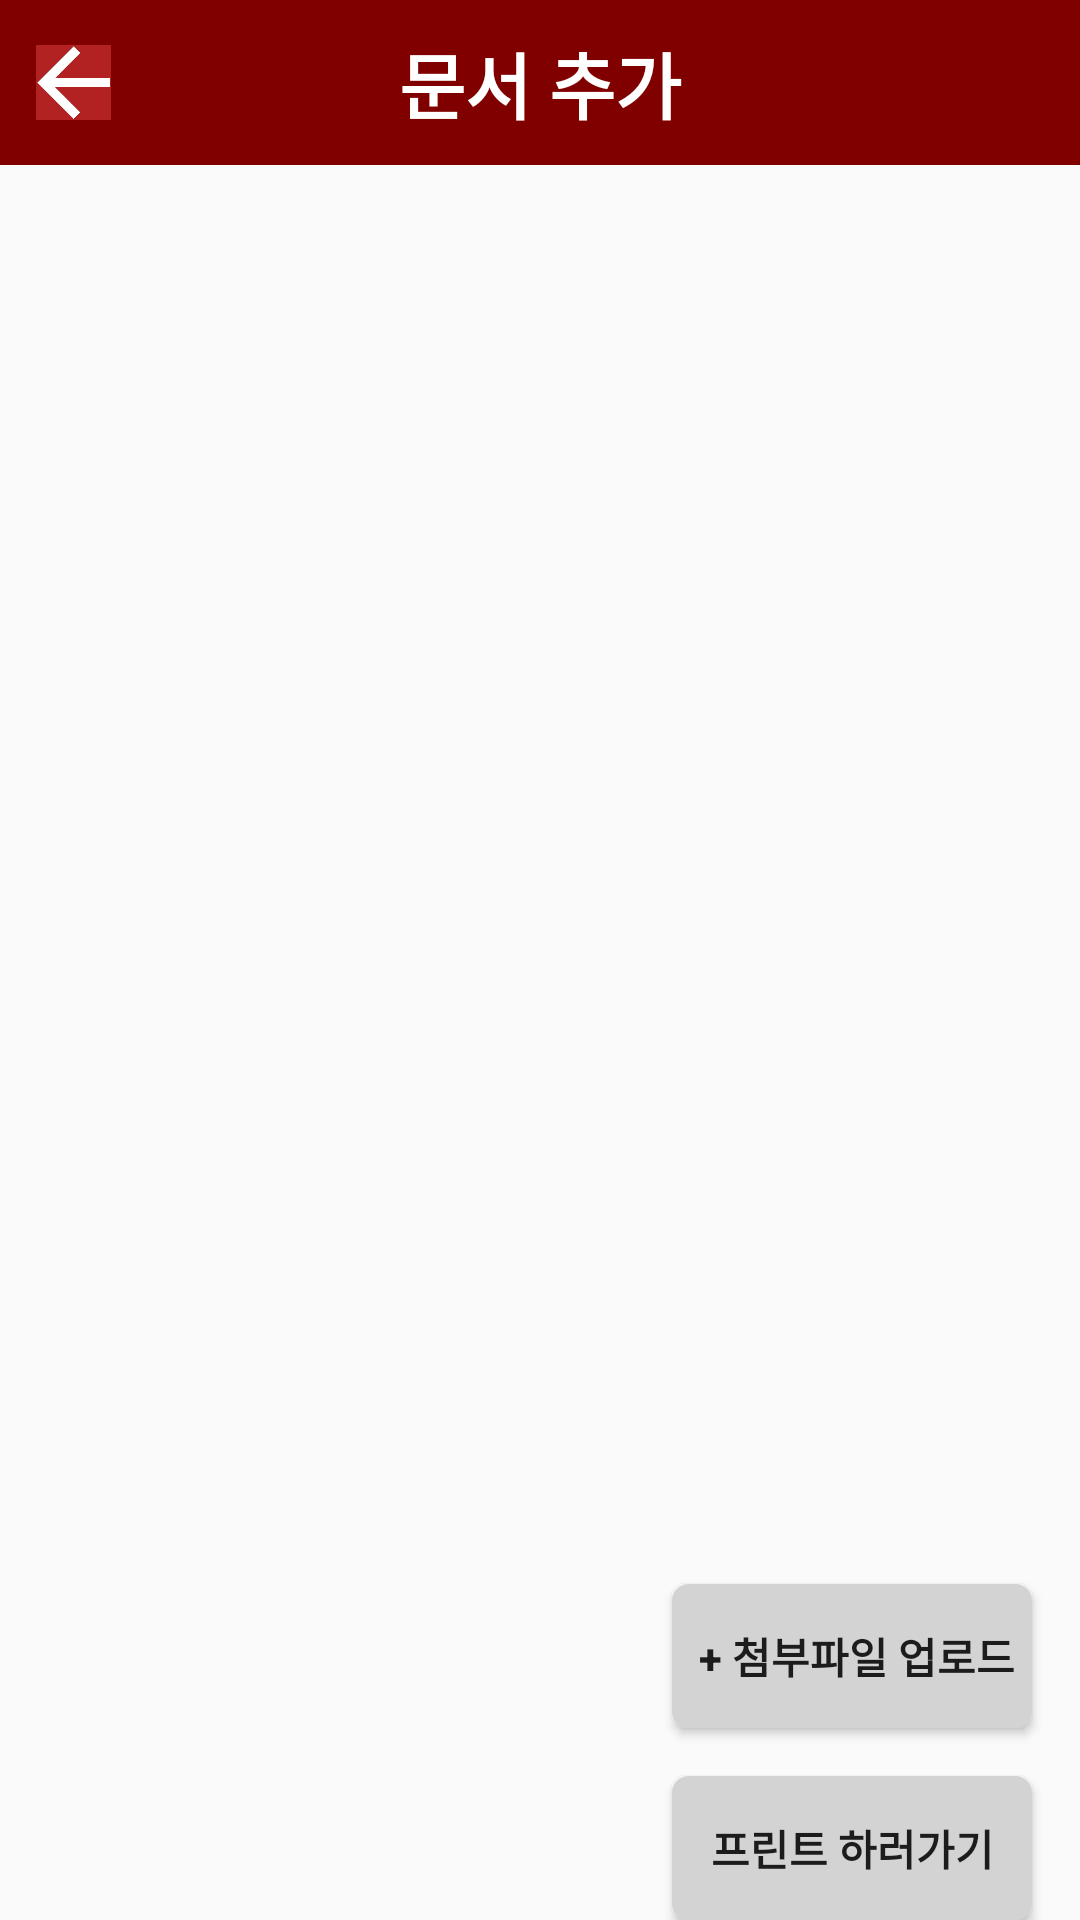

This screen was rendered from an Android layout file. Write that file and the resources it references.
<!-- AndroidManifest.xml: application theme AppTheme -->
<!-- res/layout/activity_select_doc.xml -->
<?xml version="1.0" encoding="utf-8"?>
<LinearLayout xmlns:android="http://schemas.android.com/apk/res/android"
    xmlns:app="http://schemas.android.com/apk/res-auto"
    xmlns:tools="http://schemas.android.com/tools"
    android:id="@+id/activity_select_doc"
    android:layout_width="match_parent"
    android:layout_height="match_parent"
    android:paddingBottom="@dimen/activity_vertical_margin"
    tools:context="org.androidtown.sogang_print._3_Select_doc"
    android:orientation="vertical"
    android:weightSum="1">

    <RelativeLayout
        android:orientation="horizontal"
        android:layout_width="match_parent"
        android:layout_height="wrap_content"

        android:id="@+id/linearLayout">
        <TextView
            android:background="@color/red"
            android:textColor="@color/white"
            android:text="문서 추가"
            android:textStyle="bold"
            android:layout_width="match_parent"
            android:layout_height="55dp"
            android:id="@+id/textView7"
            android:textSize="24sp"
            android:layout_weight="0.05"
            android:gravity="center"
            android:padding="4dp" />

        <ImageView
            android:layout_width="25dp"
            android:layout_height="25dp"
            app:srcCompat="@drawable/left"
            android:id="@+id/imageView2"
            android:layout_weight="0.05"
            android:layout_centerVertical="true"
            android:layout_alignParentLeft="true"
            android:layout_alignParentStart="true"
            android:layout_marginLeft="12dp"
            android:layout_marginStart="12dp" />

    </RelativeLayout>

    <LinearLayout
        android:layout_marginLeft="16dp"
        android:layout_marginRight="16dp"
        android:layout_marginTop="16dp"
        android:orientation="vertical"
        android:layout_width="match_parent"
        android:layout_height="59dp"
        android:layout_weight="1">

        <ListView
            android:text="FileName"
            android:layout_width="wrap_content"
            android:layout_height="wrap_content"
            android:id="@android:id/list"
            android:textSize="24dp"/>
    </LinearLayout>

    <Button
        android:text=" + 첨부파일 업로드"
        android:layout_width="120dp"
        android:layout_height="wrap_content"
        android:id="@+id/find_doc_button"
        android:layout_gravity="right"
        android:layout_marginTop="16dp"
        android:layout_marginLeft="16dp"
        android:layout_marginRight="16dp"
        android:background="@drawable/xml_border_button"
        android:textStyle="normal|bold" />

    <Button
        android:layout_gravity="right"
        android:layout_marginTop="16dp"
        android:layout_marginLeft="16dp"
        android:layout_marginRight="16dp"
        android:background="@drawable/xml_border_button"
        android:text="프린트 하러가기"
        android:layout_height="wrap_content"
        android:id="@+id/select_doc_button"
        android:layout_width="120dp"
        android:textStyle="normal|bold" />

</LinearLayout>
<!-- resources referenced by this layout -->
<resources>
  <color name="red">#800000</color>
  <color name="white">#ffffff</color>
  <!-- drawable left: png bitmap (drawable, 2040 bytes) -->
  <!-- drawable xml_border_button (drawable) -->
  <?xml version="1.0" encoding="utf-8"?>
  <layer-list xmlns:android="http://schemas.android.com/apk/res/android" >
      <item>
          <shape android:shape="rectangle">
              <stroke android:width="1dp" android:color="#D3D3D3" />
              <solid android:color="#D3D3D3" />
              <corners android:radius="5dp" />
          </shape>
      </item>
  </layer-list>
  <style name="AppTheme" parent="Theme.AppCompat.Light.NoActionBar">
          
  
          <item name="colorPrimary">@color/colorPrimary</item>
          <item name="colorPrimaryDark">@color/red</item>
          <item name="colorAccent">@color/colorAccent</item>
          <item name="android:windowFullscreen">true</item>
  
      </style>
  <color name="colorPrimary">#3F51B5</color>
  <color name="colorAccent">#FF4081</color>
</resources>
